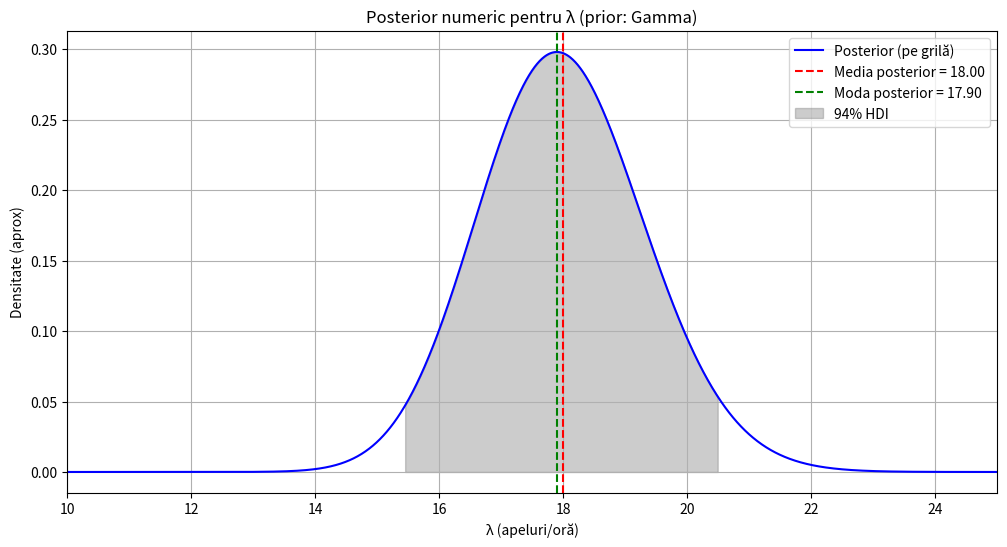

Source code (Python):
import numpy as np
import scipy.stats as stats
import matplotlib.pyplot as plt

k = 180
T = 10

alpha_prior = 0.001
beta_prior = 0.001

lambda_values = np.linspace(0.001, 40, 5000)

prior_pdf = stats.gamma.pdf(
    lambda_values,
    a=alpha_prior,
    scale=1 / beta_prior
)




likelihood = stats.poisson.pmf(k, mu=T * lambda_values)

unnormalized_posterior = likelihood * prior_pdf
a = np.trapezoid(unnormalized_posterior, lambda_values)
posterior_pdf = unnormalized_posterior / (a)

mean_posterior = np.trapezoid(lambda_values * posterior_pdf, lambda_values)

mode_idx = np.argmax(posterior_pdf)
mode_posterior = lambda_values[mode_idx]


def shortest_hdi_from_grid(x_grid, pdf, cred_mass=0.94):
    dx = x_grid[1] - x_grid[0]
    cdf = np.cumsum(pdf) * dx
    n = len(x_grid)
    best_low, best_high = None, None
    best_width = np.inf

    cdf_max = cdf[-1]

    for i in range(n):
        target = cdf[i] + (cred_mass * cdf_max)

        if target > cdf_max:
            break

        j = np.searchsorted(cdf, target)

        if j < n:
            width = x_grid[j] - x_grid[i]
            if width < best_width:
                best_width = width
                best_low = x_grid[i]
                best_high = x_grid[j]

    if best_low is None:
        return x_grid[0], x_grid[-1]

    return best_low, best_high


hdi_low, hdi_high = shortest_hdi_from_grid(lambda_values, posterior_pdf, cred_mass=0.94)

alpha_post_analitic = alpha_prior + k
beta_post_analitic = beta_prior + T
mode_analitic = (alpha_post_analitic - 1) / beta_post_analitic


print(f"a) α'={alpha_post_analitic:.3f}, β'={beta_post_analitic:.3f})")
print(f"b)  [{hdi_low:.6f}, {hdi_high:.6f}]")
print(f"c)  {mode_analitic:.6f}")
print(f"   (Verificare Mod numeric: {mode_posterior:.6f})")


plt.figure(figsize=(12, 6))
plt.plot(lambda_values, posterior_pdf, label='Posterior (pe grilă)', color='blue')
plt.axvline(mean_posterior, color='red', linestyle='--', label=f'Media posterior = {mean_posterior:.2f}')
plt.axvline(mode_posterior, color='green', linestyle='--', label=f'Moda posterior = {mode_posterior:.2f}')
plt.fill_between(lambda_values, posterior_pdf, where=(lambda_values >= hdi_low) & (lambda_values <= hdi_high),
                 color='gray', alpha=0.4, label='94% HDI')
plt.xlim(10, 25)
plt.xlabel('λ (apeluri/oră)')
plt.ylabel('Densitate (aprox)')
plt.title('Posterior numeric pentru λ (prior: Gamma)')
plt.legend()
plt.grid(True)
plt.show()